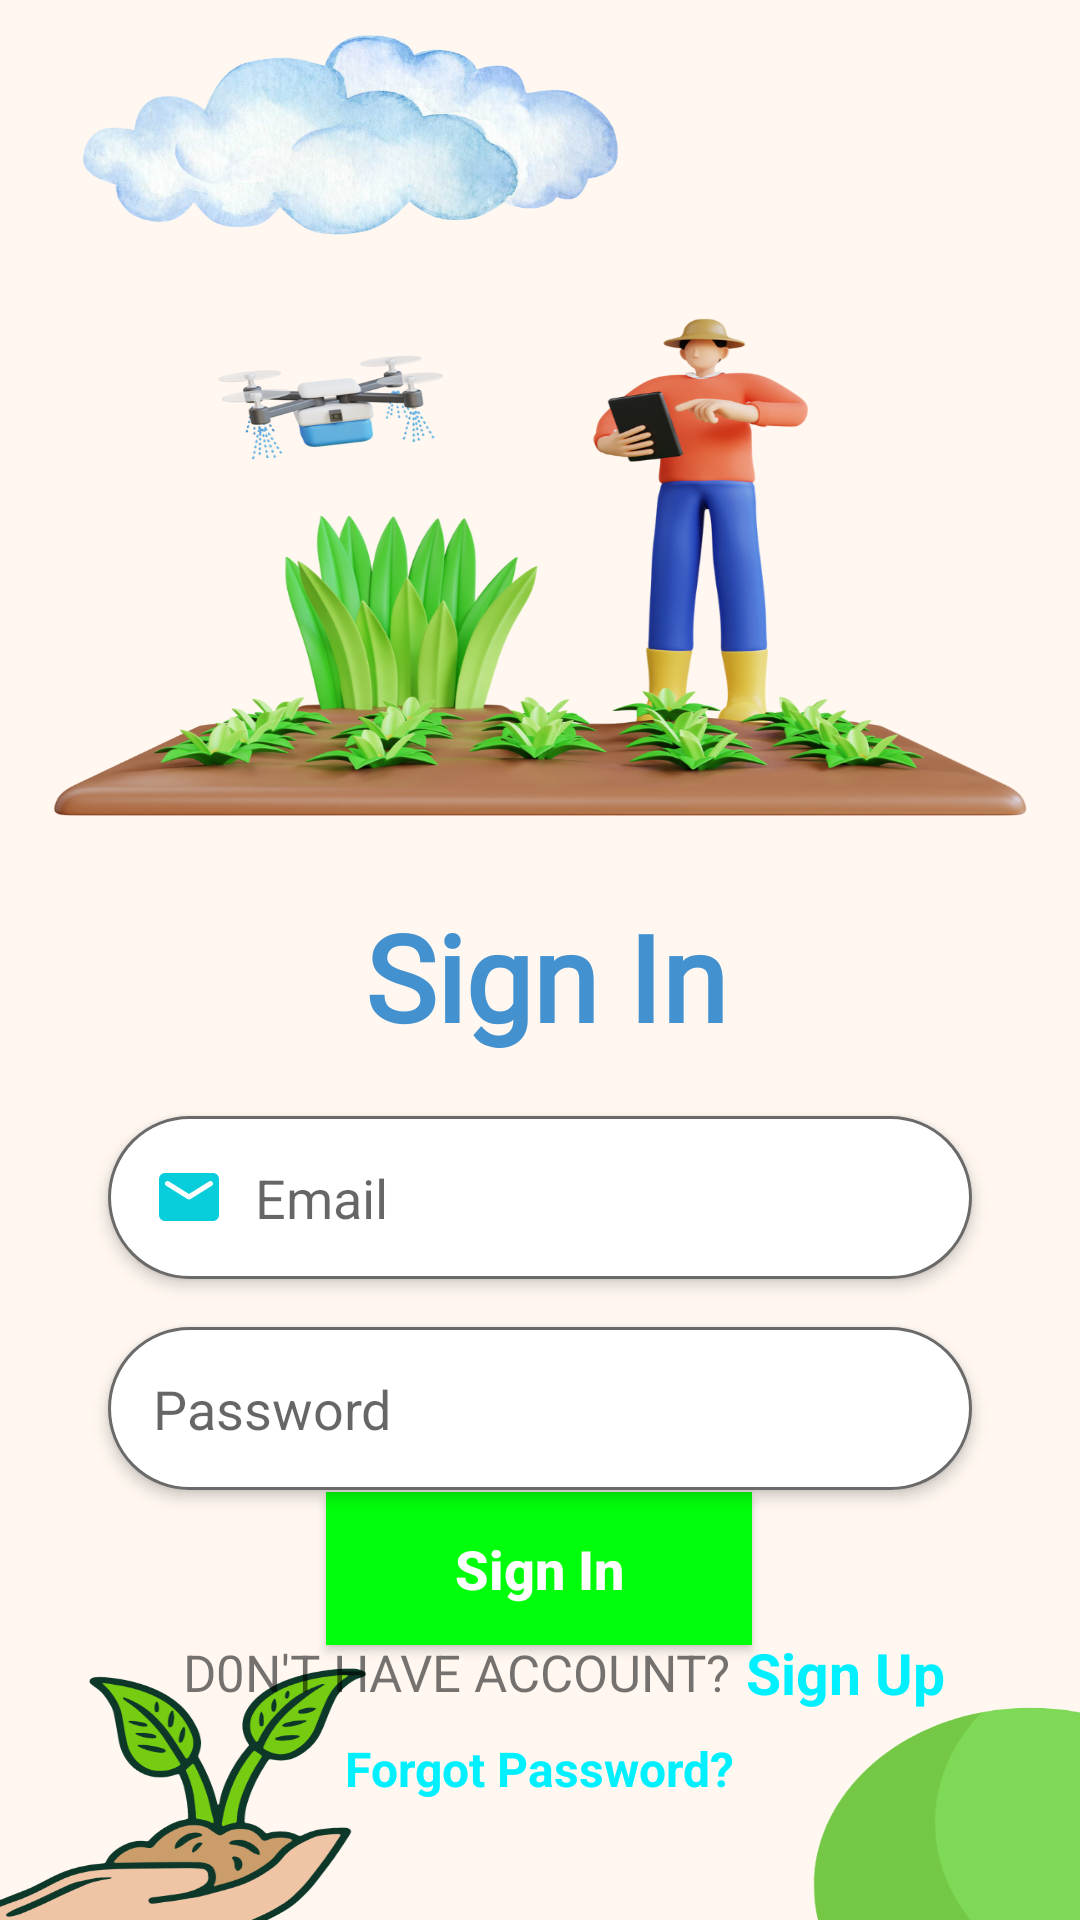

This screen was rendered from an Android layout file. Write that file and the resources it references.
<!-- AndroidManifest.xml: application theme AppTheme -->
<!-- res/layout/activity_login.xml -->
<?xml version="1.0" encoding="utf-8"?>
<androidx.constraintlayout.widget.ConstraintLayout xmlns:android="http://schemas.android.com/apk/res/android"
    xmlns:app="http://schemas.android.com/apk/res-auto"
    xmlns:tools="http://schemas.android.com/tools"
    android:layout_width="match_parent"
    android:layout_height="match_parent"
    tools:context="com.exampleee.agroapk.activity.LoginActivity"
    android:background="@drawable/loginbg">



    <TextView
        android:id="@+id/textView"
        android:layout_width="wrap_content"
        android:layout_height="wrap_content"
        android:layout_marginTop="195dp"
        android:fontFamily="@font/aclonica"
        android:text="Sign In"
        android:textColor="@color/textHeading"
        android:textSize="40sp"
        android:textStyle="bold"
        app:layout_constraintBottom_toBottomOf="parent"
        app:layout_constraintEnd_toEndOf="parent"
        app:layout_constraintHorizontal_bias="0.509"
        app:layout_constraintStart_toStartOf="parent"
        app:layout_constraintTop_toTopOf="parent"
        app:layout_constraintVertical_bias="0.265" />

    <EditText
        android:id="@+id/email"
        android:layout_width="0dp"
        android:layout_height="wrap_content"
        android:layout_marginTop="20dp"
        android:inputType="textEmailAddress"
        android:background="@drawable/edit_text_bg"
        android:drawableLeft="@drawable/ic_baseline_account_circle"
        android:drawablePadding="10dp"
        android:elevation="3dp"
        android:hint="Email"
        android:padding="15dp"
        app:layout_constraintEnd_toEndOf="parent"
        app:layout_constraintStart_toStartOf="parent"
        app:layout_constraintTop_toBottomOf="@+id/textView"
        app:layout_constraintWidth_percent=".8"
        tools:ignore="MissingConstraints" />

    <EditText
        android:id="@+id/password"
        android:layout_width="0dp"
        android:layout_height="wrap_content"
        android:layout_marginTop="16dp"
        android:background="@drawable/edit_text_bg"
        android:drawableLeft="@drawable/ic_baseline_vpn_key_24"
        android:drawablePadding="10dp"
        android:elevation="3dp"
        android:hint="Password"
        android:inputType="textPassword"
        android:padding="15dp"
        app:layout_constraintEnd_toEndOf="parent"
        app:layout_constraintStart_toStartOf="parent"
        app:layout_constraintTop_toBottomOf="@+id/email"
        app:layout_constraintWidth_percent=".8" />

    <Button
        android:backgroundTint="@color/Green"
        android:id="@+id/button"
        android:textColor="@color/white"
        android:layout_width="142dp"
        android:layout_height="51dp"
        android:background="@color/Green1"
        android:onClick="SignIn"
        android:text="Sign In"
        android:textAllCaps="false"
        android:textSize="18dp"
        android:textStyle="bold"
        android:layout_marginTop="-30dp"
        app:layout_constraintBottom_toBottomOf="parent"
        app:layout_constraintEnd_toEndOf="parent"
        app:layout_constraintHorizontal_bias="0.498"
        app:layout_constraintStart_toStartOf="parent"
        app:layout_constraintTop_toBottomOf="@+id/password"
        app:layout_constraintVertical_bias="0.248"
        app:layout_constraintWidth_percent=".4" />

    <TextView
        android:id="@+id/textView2"
        android:layout_width="wrap_content"
        android:layout_marginTop="-20dp"
        android:layout_height="wrap_content"
        android:text="D0N'T HAVE ACCOUNT?"
        android:textSize="17sp"
        app:layout_constraintBottom_toBottomOf="parent"
        app:layout_constraintEnd_toEndOf="@+id/password"
        app:layout_constraintHorizontal_bias="0.236"
        app:layout_constraintStart_toStartOf="@+id/password"
        app:layout_constraintTop_toBottomOf="@+id/button"
        app:layout_constraintVertical_bias="0.195" />

    <TextView
        android:layout_width="wrap_content"
        android:layout_height="wrap_content"
        android:text="Sign Up"
        android:onClick="Signup"
        android:textColor="@color/blue"
        android:textSize="19sp"
        android:textStyle="bold"
        android:backgroundTint="@color/pink"
        android:layout_marginLeft="5dp"
        app:layout_constraintBottom_toBottomOf="@+id/textView2"
        app:layout_constraintStart_toEndOf="@+id/textView2"
        app:layout_constraintTop_toTopOf="@+id/textView2"/>



    <TextView
        android:id="@+id/forgotPassword"
        android:layout_width="wrap_content"
        android:layout_height="wrap_content"
        android:text="Forgot Password?"
        android:textColor="@color/blue"
        android:textSize="16sp"
        android:textStyle="bold"
        android:layout_marginTop="10dp"
        android:layout_marginBottom="20dp"
        android:onClick="resetPassword"
        app:layout_constraintTop_toBottomOf="@+id/textView2"
        app:layout_constraintStart_toStartOf="parent"
        app:layout_constraintEnd_toEndOf="parent"
        app:layout_constraintHorizontal_bias="0.5" />


</androidx.constraintlayout.widget.ConstraintLayout>
<!-- resources referenced by this layout -->
<resources>
  <color name="Green">#00FF0A</color>
  <color name="Green1">#5ADC60</color>
  <color name="blue">#00f0ff</color>
  <color name="pink">#ff5ccb</color>
  <color name="textHeading">#4391CF</color>
  <color name="white">#FFFFFFFF</color>
  
  
  
  
  //new can cut for login only
  <!-- drawable edit_text_bg (drawable) -->
  <?xml version="1.0" encoding="utf-8"?>
  <shape xmlns:android="http://schemas.android.com/apk/res/android">
  
      <corners android:radius="50dp"/>
      <solid android:color="@color/white"/>
      <stroke android:color="#6a6a6a" android:width="1dp"/>
  
  </shape>
  <!-- drawable ic_baseline_account_circle (drawable) -->
  <vector android:height="24dp" android:tint="#08CEDB"
      android:viewportHeight="24" android:viewportWidth="24"
      android:width="24dp" xmlns:android="http://schemas.android.com/apk/res/android">
      <path android:fillColor="@android:color/white" android:pathData="M20,4L4,4c-1.1,0 -1.99,0.9 -1.99,2L2,18c0,1.1 0.9,2 2,2h16c1.1,0 2,-0.9 2,-2L22,6c0,-1.1 -0.9,-2 -2,-2zM19.6,8.25l-7.07,4.42c-0.32,0.2 -0.74,0.2 -1.06,0L4.4,8.25c-0.25,-0.16 -0.4,-0.43 -0.4,-0.72 0,-0.67 0.73,-1.07 1.3,-0.72L12,11l6.7,-4.19c0.57,-0.35 1.3,0.05 1.3,0.72 0,0.29 -0.15,0.56 -0.4,0.72z"/>
  </vector>
  <!-- drawable loginbg: png bitmap (drawable, 701282 bytes) -->
  <style name="AppTheme" parent="Theme.AppCompat.Light.NoActionBar">
  
          <item name="android:forceDarkAllowed">false</item>
          <item name="colorPrimary">@color/colourPrimary</item>
          <item name="colorPrimaryDark">@color/colourPrimaryDark</item>
          <item name="colorAccent">@color/colourAccent</item>
  
  
  
      </style>
  <color name="colourPrimary">#96BF01</color>
  <color name="colourPrimaryDark">#88AE00</color>
  <color name="colourAccent">#82D300</color>
</resources>
